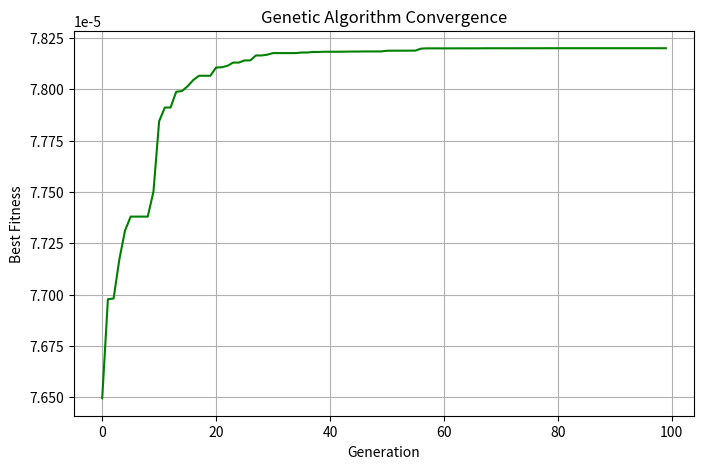
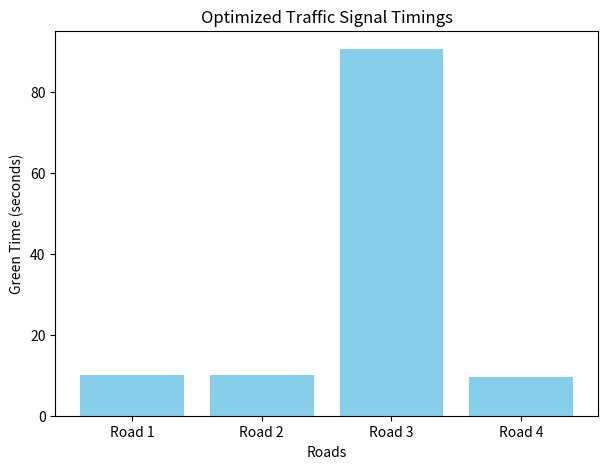

Here is the Python script that generated these plots, in order:

import numpy as np
import random
import matplotlib.pyplot as plt

# 1. Traffic conditions for four roads
# Number of vehicles waiting at each road
traffic_density = [40, 25, 60, 35]

# Minimum and maximum green signal time (seconds)
MIN_GREEN = 10
MAX_GREEN = 90

# Total green time available per cycle
TOTAL_TIME = 120

# 2. Generate initial population
POPULATION_SIZE = 50
GENERATIONS = 100
MUTATION_RATE = 0.1

def generate_individual():
    times = np.random.randint(
        MIN_GREEN, MAX_GREEN + 1, 4
    )
    return adjust_times(times)

def adjust_times(times):
    times = np.array(times, dtype=float)

    # Scale timings to total cycle time
    times = times / np.sum(times) * TOTAL_TIME

    return times

# 3. Fitness function
# Lower waiting time gives higher fitness

def fitness(individual):
    waiting_time = 0

    for i in range(4):
        green_time = individual[i]
        vehicles = traffic_density[i]

        # Estimated waiting cost
        waiting_time += vehicles * (TOTAL_TIME - green_time)

    return 1 / (waiting_time + 1)

# 4. Selection
def selection(population):
    selected = random.sample(population, 2)
    return max(selected, key=fitness)

# 5. Crossover
def crossover(parent1, parent2):
    point = random.randint(1, 3)

    child = np.concatenate((
        parent1[:point],
        parent2[point:]
    ))

    return adjust_times(child)

# 6. Mutation
def mutation(individual):
    if random.random() < MUTATION_RATE:
        index = random.randint(0, 3)

        individual[index] += random.uniform(-10, 10)

        individual = np.clip(
            individual, MIN_GREEN, MAX_GREEN
        )

        individual = adjust_times(individual)

    return individual

# 7. Initialize population
population = [
    generate_individual()
    for _ in range(POPULATION_SIZE)
]

best_fitness_history = []

# 8. Genetic Algorithm
for generation in range(GENERATIONS):

    new_population = []

    # Preserve best solution (elitism)
    best = max(population, key=fitness)
    new_population.append(best.copy())

    while len(new_population) < POPULATION_SIZE:

        parent1 = selection(population)
        parent2 = selection(population)

        child = crossover(parent1, parent2)
        child = mutation(child)

        new_population.append(child)

    population = new_population

    best = max(population, key=fitness)
    best_fitness_history.append(fitness(best))

# 9. Display optimal timings
best_solution = max(population, key=fitness)

print("OPTIMAL TRAFFIC SIGNAL TIMINGS")
print("--------------------------------")

roads = ["Road 1", "Road 2", "Road 3", "Road 4"]

for i in range(4):
    print(f"{roads[i]}: {best_solution[i]:.2f} seconds")

print("--------------------------------")
print("Best Fitness:", fitness(best_solution))

# 10. Plot convergence graph
plt.figure(figsize=(8, 5))
plt.plot(best_fitness_history, color="green")
plt.title("Genetic Algorithm Convergence")
plt.xlabel("Generation")
plt.ylabel("Best Fitness")
plt.grid(True)
plt.show()

# 11. Plot optimized signal timings
plt.figure(figsize=(7, 5))
plt.bar(roads, best_solution, color="skyblue")
plt.title("Optimized Traffic Signal Timings")
plt.xlabel("Roads")
plt.ylabel("Green Time (seconds)")
plt.show()
